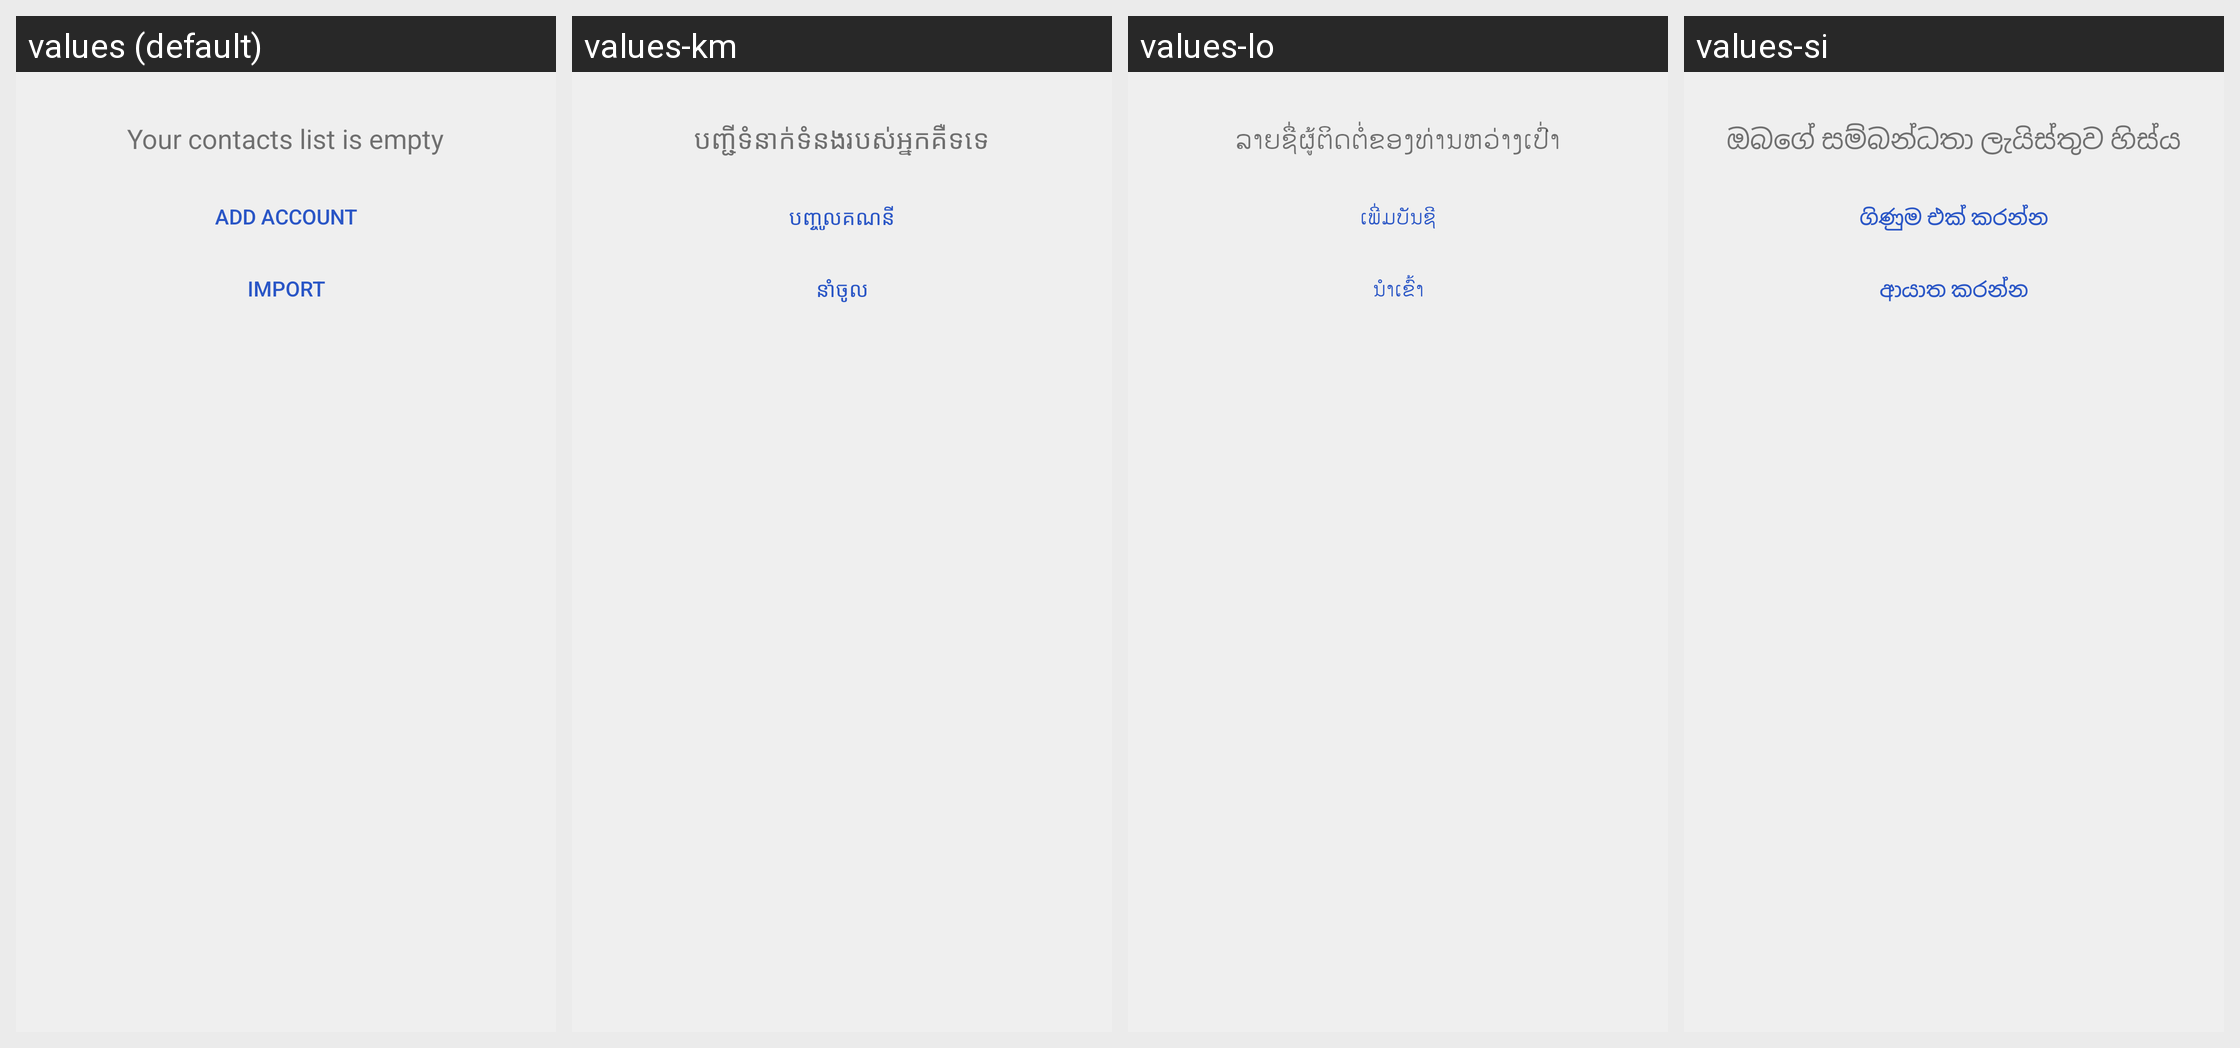

Locale-by-locale string values for the Android screen shown in this grid:
Android screen res/layout/contacts_unavailable_fragment.xml rendered under 4 locales, left to right: values (default), values-km, values-lo, values-si. Device: Nexus 5 (rendered at 1080×1920; each locale shown at half size, 540×960, under a caption strip naming it); theme Theme.MaterialComponents.DayNight.NoActionBar.
Other locales in the repository, not shown: values-af, values-am, values-ar, values-az, values-be, values-bg, values-bn, values-bs, values-ca, values-cs, values-da, values-de, values-el, values-en-rGB, values-es, values-es-rUS, values-et, values-eu, values-fa, values-fi, values-fr, values-fr-rCA, values-gl, values-gu, values-hi, values-hr, values-hu, values-hy, values-in, values-is, values-it, values-iw, values-ja, values-ka, values-kk, values-kn, values-ko, values-ky, values-lt, values-lv, values-mk, values-ml, values-mn, values-mr, values-ms, values-my, values-nb, values-ne, values-nl, values-pa, values-pl, values-pt-rBR, values-pt-rPT, values-ro, values-ru, values-sk, values-sl, values-sq, values-sr, values-sv, values-sw, values-ta, values-te, values-th, values-tl, values-tr, values-uk, values-ur, values-uz, values-vi, values-zh-rCN, values-zh-rHK, values-zh-rTW, values-zu.
Strings drawn on this screen, with the default value and each locale's value (text and hints the layout hard-codes, and strings that could not be matched under every locale, appear in the picture but are not listed):

noContacts
  values: Your contacts list is empty
  values-km: បញ្ជីទំនាក់ទំនងរបស់អ្នកគឺទទេ
  values-lo: ລາຍຊື່ຜູ້ຕິດຕໍ່ຂອງທ່ານຫວ່າງເປົ່າ
  values-si: ඔබගේ සම්බන්ධතා ලැයිස්තුව හිස්ය

contacts_unavailable_add_account
  values: Add account
  values-km: បញ្ចូលគណនី
  values-lo: ເພີ່ມບັນຊີ
  values-si: ගිණුම එක් කරන්න

contacts_unavailable_import_contacts
  values: Import
  values-km: នាំចូល
  values-lo: ນຳເຂົ້າ
  values-si: ආයාත කරන්න
